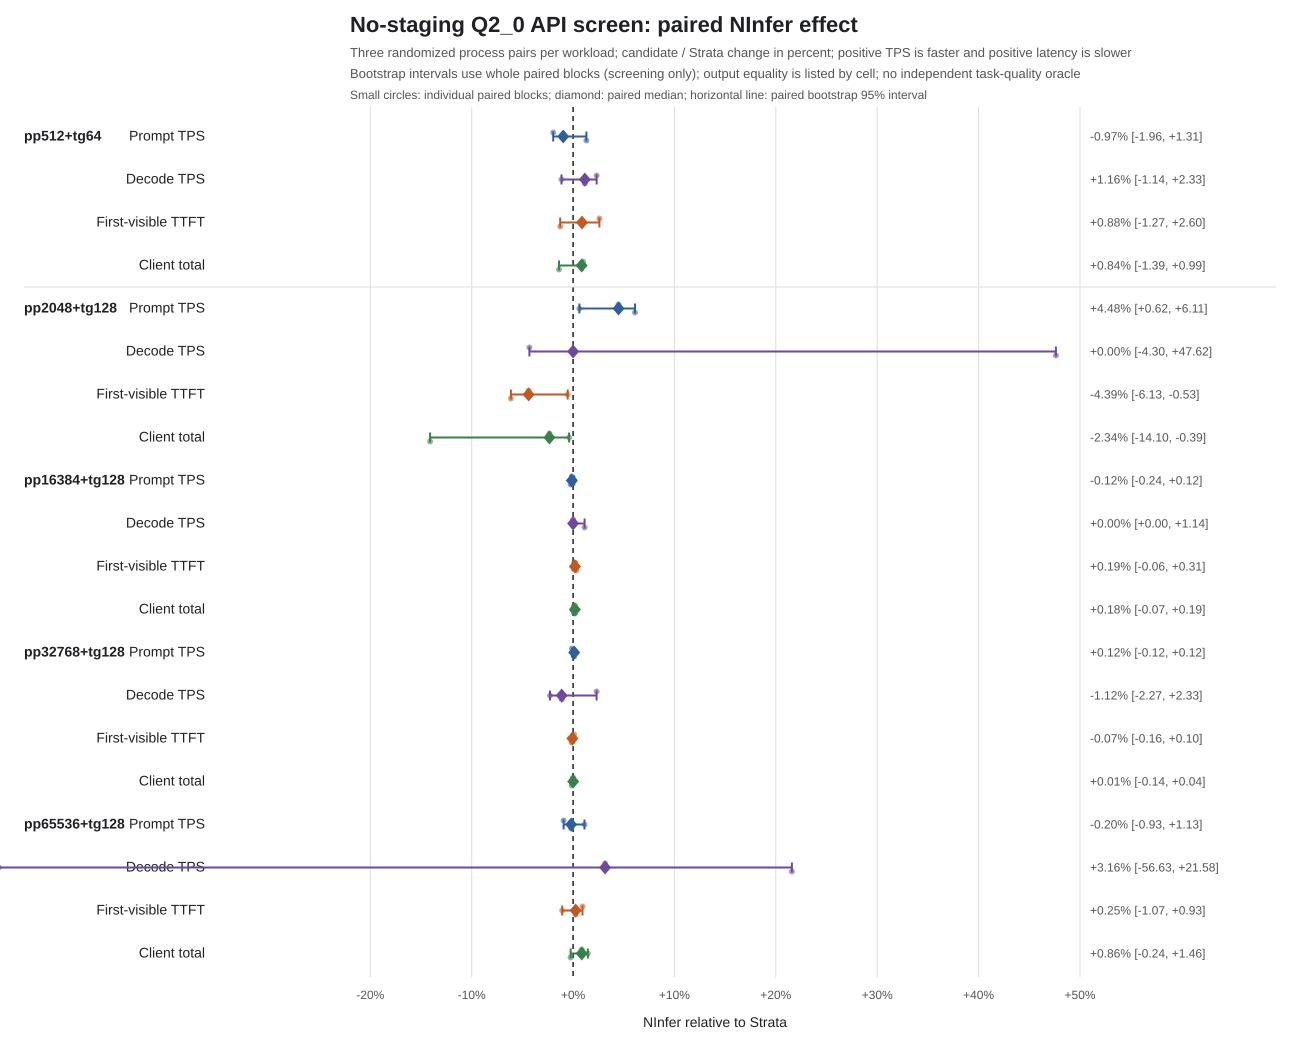

The table this chart was drawn from, first rows:
workload, context_tokens, metric, block, order, paired_change_pct, median_change_pct, bootstrap_95_low_pct, bootstrap_95_high_pct
pp512+tg64, 1024, Prompt TPS, 0, baseline → candidate, -1.961, -0.9677, -1.961, 1.311
pp512+tg64, 1024, Prompt TPS, 1, candidate → baseline, -0.9677, -0.9677, -1.961, 1.311
pp512+tg64, 1024, Prompt TPS, 2, baseline → candidate, 1.311, -0.9677, -1.961, 1.311
pp512+tg64, 1024, Decode TPS, 0, baseline → candidate, 2.326, 1.163, -1.136, 2.326
pp512+tg64, 1024, Decode TPS, 1, candidate → baseline, -1.136, 1.163, -1.136, 2.326
pp512+tg64, 1024, Decode TPS, 2, baseline → candidate, 1.163, 1.163, -1.136, 2.326
pp512+tg64, 1024, First-visible TTFT, 0, baseline → candidate, 2.602, 0.8818, -1.266, 2.602
pp512+tg64, 1024, First-visible TTFT, 1, candidate → baseline, 0.8818, 0.8818, -1.266, 2.602
pp512+tg64, 1024, First-visible TTFT, 2, baseline → candidate, -1.266, 0.8818, -1.266, 2.602
pp512+tg64, 1024, Client total, 0, baseline → candidate, 0.9857, 0.8413, -1.389, 0.9857
pp512+tg64, 1024, Client total, 1, candidate → baseline, 0.8413, 0.8413, -1.389, 0.9857
pp512+tg64, 1024, Client total, 2, baseline → candidate, -1.389, 0.8413, -1.389, 0.9857
pp2048+tg128, 4096, Prompt TPS, 0, candidate → baseline, 4.478, 4.478, 0.6224, 6.114
pp2048+tg128, 4096, Prompt TPS, 1, baseline → candidate, 0.6224, 4.478, 0.6224, 6.114
pp2048+tg128, 4096, Prompt TPS, 2, baseline → candidate, 6.114, 4.478, 0.6224, 6.114
pp2048+tg128, 4096, Decode TPS, 0, candidate → baseline, -4.301, 0.0, -4.301, 47.62
pp2048+tg128, 4096, Decode TPS, 1, baseline → candidate, 0.0, 0.0, -4.301, 47.62
pp2048+tg128, 4096, Decode TPS, 2, baseline → candidate, 47.62, 0.0, -4.301, 47.62
pp2048+tg128, 4096, First-visible TTFT, 0, candidate → baseline, -4.389, -4.389, -6.132, -0.5259
pp2048+tg128, 4096, First-visible TTFT, 1, baseline → candidate, -0.5259, -4.389, -6.132, -0.5259
pp2048+tg128, 4096, First-visible TTFT, 2, baseline → candidate, -6.132, -4.389, -6.132, -0.5259
pp2048+tg128, 4096, Client total, 0, candidate → baseline, -2.337, -2.337, -14.1, -0.3857
pp2048+tg128, 4096, Client total, 1, baseline → candidate, -0.3857, -2.337, -14.1, -0.3857
pp2048+tg128, 4096, Client total, 2, baseline → candidate, -14.1, -2.337, -14.1, -0.3857
pp16384+tg128, 32768, Prompt TPS, 0, candidate → baseline, -0.1225, -0.1225, -0.2442, 0.1225
pp16384+tg128, 32768, Prompt TPS, 1, candidate → baseline, 0.1225, -0.1225, -0.2442, 0.1225
pp16384+tg128, 32768, Prompt TPS, 2, candidate → baseline, -0.2442, -0.1225, -0.2442, 0.1225
pp16384+tg128, 32768, Decode TPS, 0, candidate → baseline, 0.0, 0.0, 0.0, 1.136
pp16384+tg128, 32768, Decode TPS, 1, candidate → baseline, 0.0, 0.0, 0.0, 1.136
pp16384+tg128, 32768, Decode TPS, 2, candidate → baseline, 1.136, 0.0, 0.0, 1.136
pp16384+tg128, 32768, First-visible TTFT, 0, candidate → baseline, 0.1883, 0.1883, -0.05719, 0.3101
pp16384+tg128, 32768, First-visible TTFT, 1, candidate → baseline, -0.05719, 0.1883, -0.05719, 0.3101
pp16384+tg128, 32768, First-visible TTFT, 2, candidate → baseline, 0.3101, 0.1883, -0.05719, 0.3101
pp16384+tg128, 32768, Client total, 0, candidate → baseline, 0.1836, 0.1836, -0.06813, 0.1939
pp16384+tg128, 32768, Client total, 1, candidate → baseline, -0.06813, 0.1836, -0.06813, 0.1939
pp16384+tg128, 32768, Client total, 2, candidate → baseline, 0.1939, 0.1836, -0.06813, 0.1939
pp32768+tg128, 65536, Prompt TPS, 0, candidate → baseline, -0.1155, 0.1157, -0.1155, 0.1159
pp32768+tg128, 65536, Prompt TPS, 1, baseline → candidate, 0.1157, 0.1157, -0.1155, 0.1159
pp32768+tg128, 65536, Prompt TPS, 2, baseline → candidate, 0.1159, 0.1157, -0.1155, 0.1159
pp32768+tg128, 65536, Decode TPS, 0, candidate → baseline, 2.326, -1.124, -2.273, 2.326
pp32768+tg128, 65536, Decode TPS, 1, baseline → candidate, -2.273, -1.124, -2.273, 2.326
pp32768+tg128, 65536, Decode TPS, 2, baseline → candidate, -1.124, -1.124, -2.273, 2.326
pp32768+tg128, 65536, First-visible TTFT, 0, candidate → baseline, 0.1012, -0.06655, -0.158, 0.1012
pp32768+tg128, 65536, First-visible TTFT, 1, baseline → candidate, -0.06655, -0.06655, -0.158, 0.1012
pp32768+tg128, 65536, First-visible TTFT, 2, baseline → candidate, -0.158, -0.06655, -0.158, 0.1012
pp32768+tg128, 65536, Client total, 0, candidate → baseline, 0.01003, 0.01003, -0.1362, 0.04063
pp32768+tg128, 65536, Client total, 1, baseline → candidate, 0.04063, 0.01003, -0.1362, 0.04063
pp32768+tg128, 65536, Client total, 2, baseline → candidate, -0.1362, 0.01003, -0.1362, 0.04063
pp65536+tg128, 131072, Prompt TPS, 0, Strata → NInfer, -0.9305, -0.1968, -0.9305, 1.128
pp65536+tg128, 131072, Prompt TPS, 1, NInfer → Strata, 1.128, -0.1968, -0.9305, 1.128
pp65536+tg128, 131072, Prompt TPS, 2, Strata → NInfer, -0.1968, -0.1968, -0.9305, 1.128
pp65536+tg128, 131072, Decode TPS, 0, Strata → NInfer, 3.156, 3.156, -56.63, 21.58
pp65536+tg128, 131072, Decode TPS, 1, NInfer → Strata, -56.63, 3.156, -56.63, 21.58
pp65536+tg128, 131072, Decode TPS, 2, Strata → NInfer, 21.58, 3.156, -56.63, 21.58
pp65536+tg128, 131072, First-visible TTFT, 0, Strata → NInfer, 0.9272, 0.2478, -1.072, 0.9272
pp65536+tg128, 131072, First-visible TTFT, 1, NInfer → Strata, -1.072, 0.2478, -1.072, 0.9272
pp65536+tg128, 131072, First-visible TTFT, 2, Strata → NInfer, 0.2478, 0.2478, -1.072, 0.9272
pp65536+tg128, 131072, Client total, 0, Strata → NInfer, 0.8555, 0.8555, -0.2401, 1.461
pp65536+tg128, 131072, Client total, 1, NInfer → Strata, 1.461, 0.8555, -0.2401, 1.461
pp65536+tg128, 131072, Client total, 2, Strata → NInfer, -0.2401, 0.8555, -0.2401, 1.461
